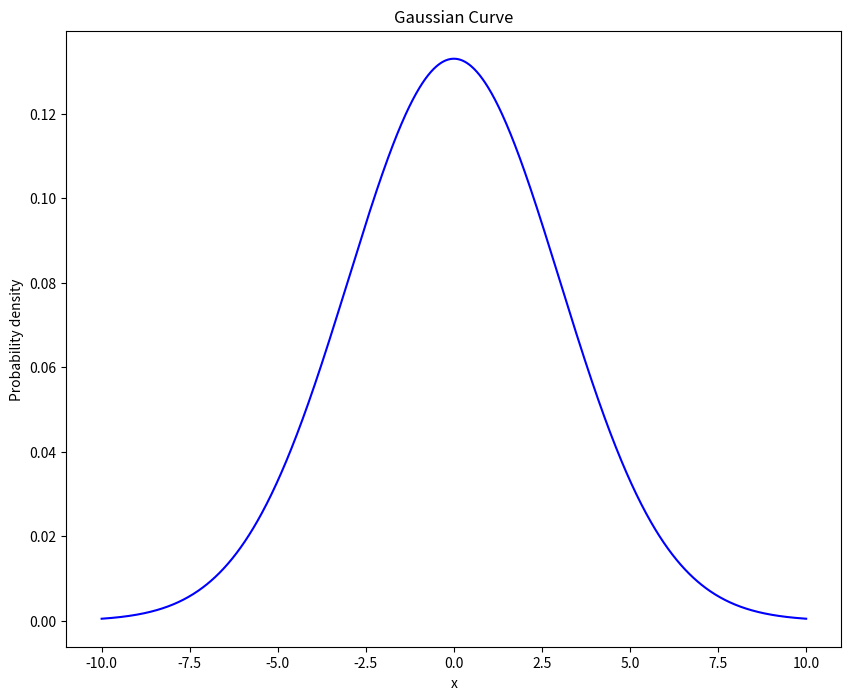

Reproduce this figure in Python.
import numpy as np
import matplotlib.pyplot as plt

mean = 0
std = 3
x_arr = np.linspace(-10, 10, 1000)
y_arr = 1/(std * np.sqrt(2*np.pi)) * np.e**(-(x_arr-mean)**2/(2*std**2))

plt.figure(1, figsize=(10, 8))
plt.plot(x_arr, y_arr, color="b")
plt.xlabel('x')
plt.ylabel('Probability density')
plt.title('Gaussian Curve')
plt.savefig("gaussian.png")
plt.show()